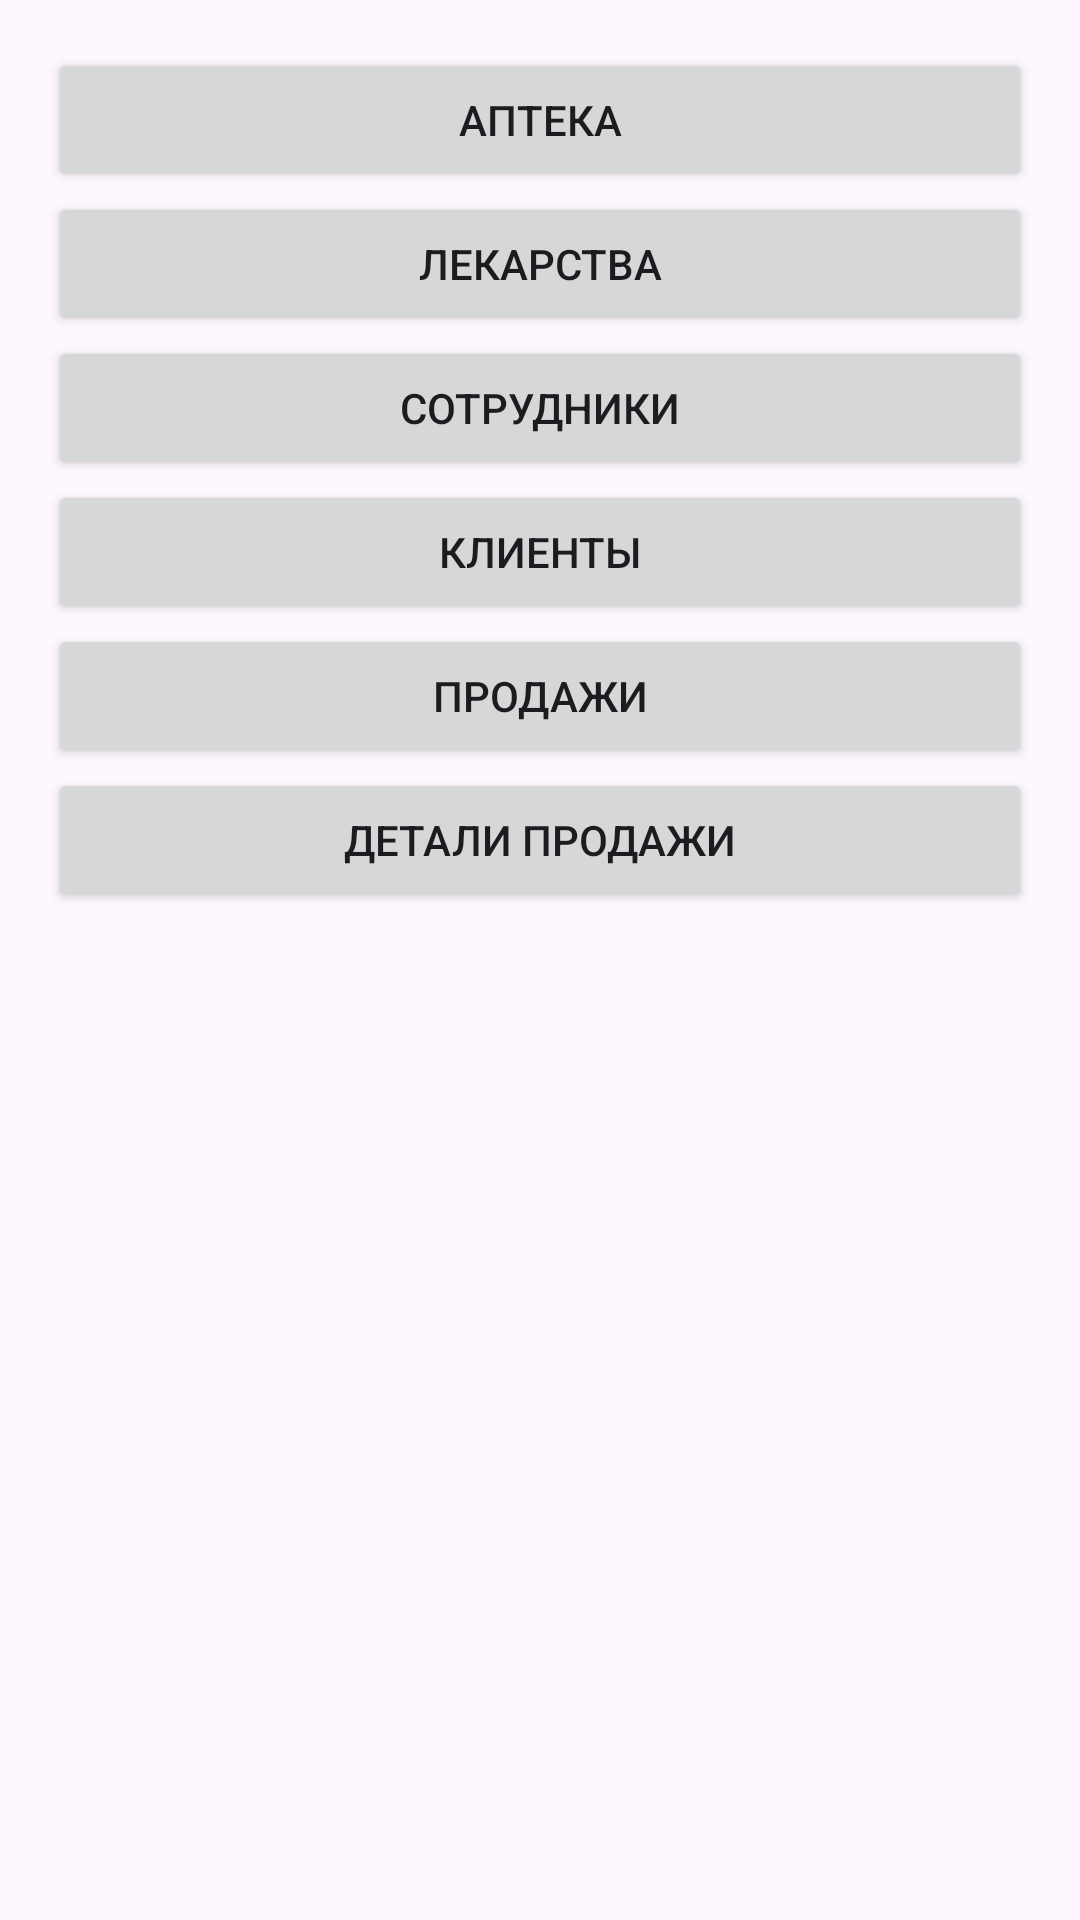

Layout XML and referenced resources for this Android screen:
<!-- AndroidManifest.xml: application theme Theme.AIS -->
<!-- res/layout/activity_main.xml -->
<?xml version="1.0" encoding="utf-8"?>
<androidx.constraintlayout.widget.ConstraintLayout xmlns:android="http://schemas.android.com/apk/res/android"
    xmlns:app="http://schemas.android.com/apk/res-auto"
    xmlns:tools="http://schemas.android.com/tools"
    android:id="@+id/main"
    android:layout_width="match_parent"
    android:layout_height="match_parent"
    tools:context=".MainActivity">

    <LinearLayout xmlns:android="http://schemas.android.com/apk/res/android"
        android:layout_width="match_parent"
        android:layout_height="match_parent"
        android:orientation="vertical"
        android:padding="16dp">

        <Button
            android:id="@+id/button_pharmacy"
            android:layout_width="match_parent"
            android:layout_height="wrap_content"
            android:text="Аптека"
            android:onClick="openPharmacy" />

        <Button
            android:id="@+id/button_medicines"
            android:layout_width="match_parent"
            android:layout_height="wrap_content"
            android:text="Лекарства"
            android:onClick="openMedicines" />

        <Button
            android:id="@+id/button_employees"
            android:layout_width="match_parent"
            android:layout_height="wrap_content"
            android:text="Сотрудники"
            android:onClick="openEmployees" />

        <Button
            android:id="@+id/button_clients"
            android:layout_width="match_parent"
            android:layout_height="wrap_content"
            android:text="Клиенты"
            android:onClick="openClients" />

        <Button
            android:id="@+id/button_sales"
            android:layout_width="match_parent"
            android:layout_height="wrap_content"
            android:text="Продажи"
            android:onClick="openSales" />

        <Button
            android:id="@+id/button_sale_details"
            android:layout_width="match_parent"
            android:layout_height="wrap_content"
            android:text="Детали продажи"
            android:onClick="openSaleDetails" />
    </LinearLayout>

</androidx.constraintlayout.widget.ConstraintLayout>
<!-- resources referenced by this layout -->
<resources>
  <style name="Theme.AIS" parent="Base.Theme.AIS" />
  <style name="Base.Theme.AIS" parent="Theme.Material3.DayNight.NoActionBar">
          
          
      </style>
</resources>
